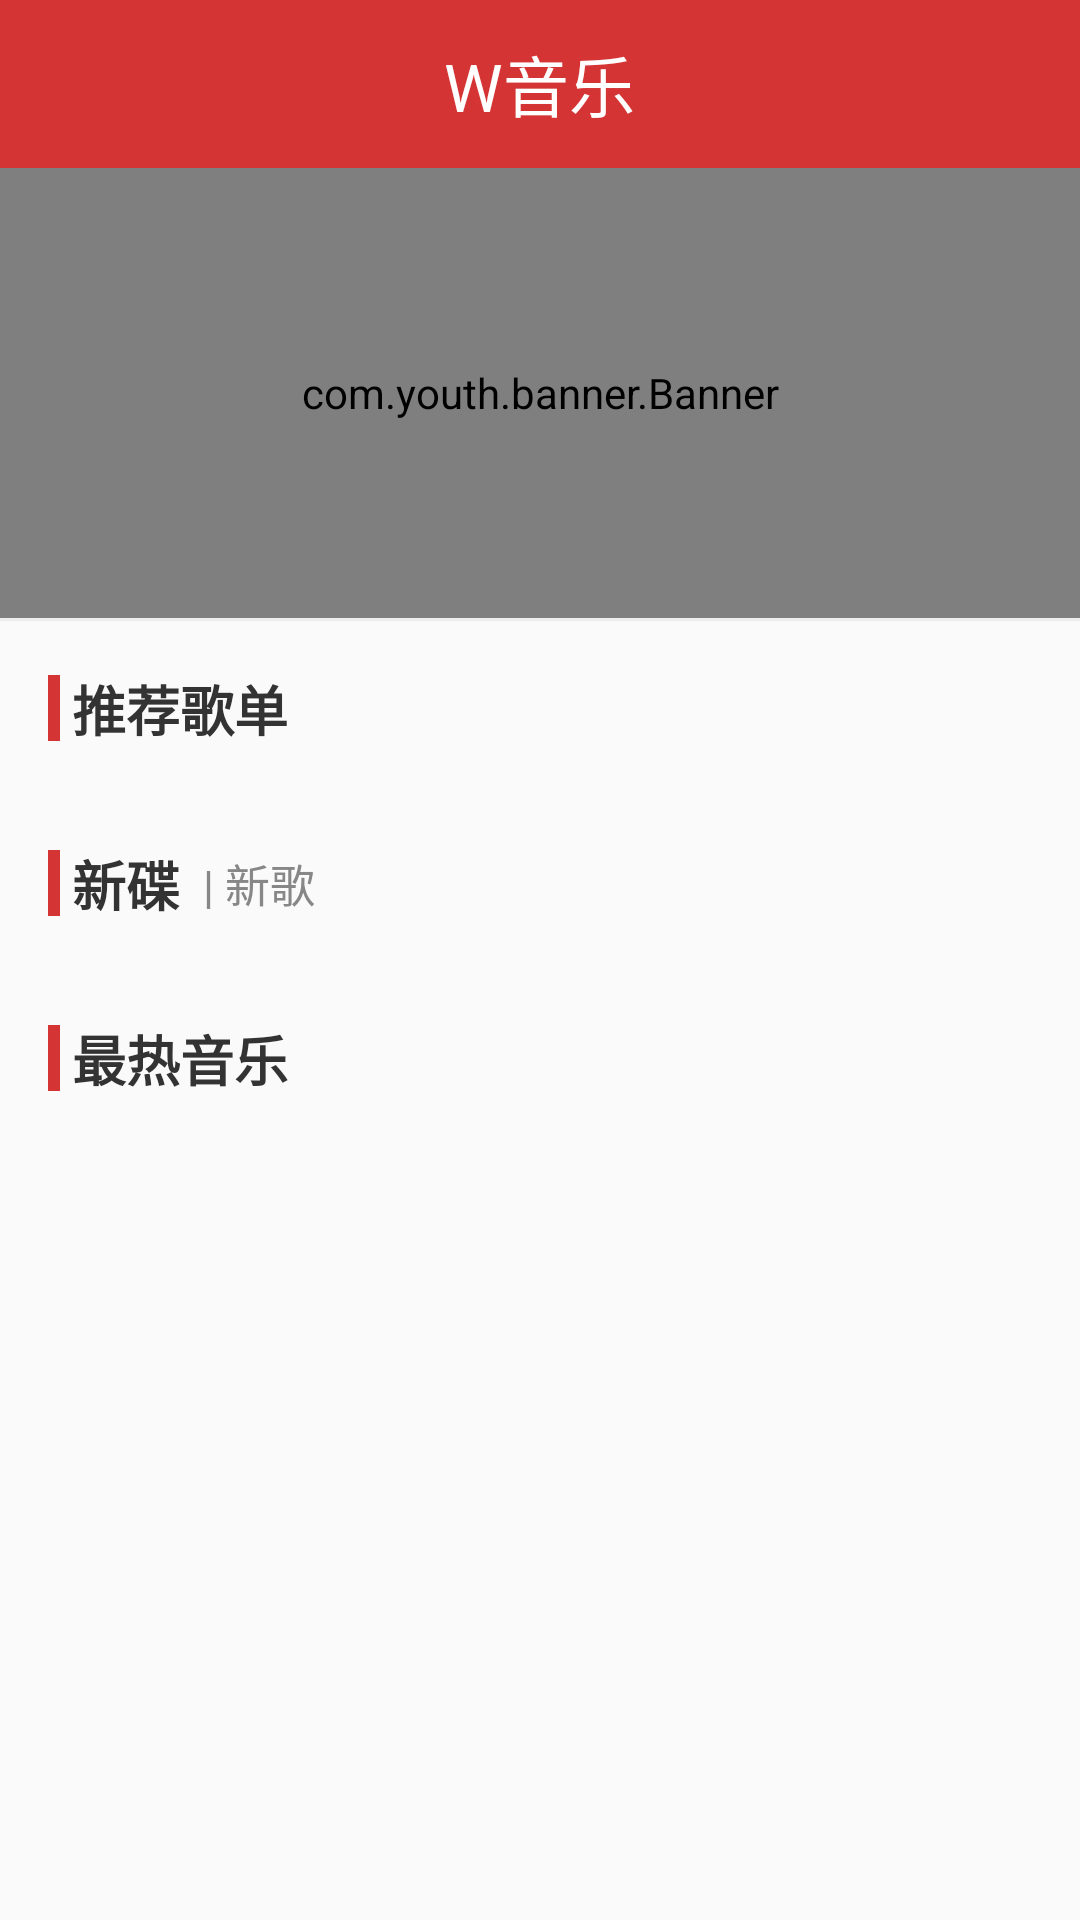

Here is an Android app screen rendered from its layout file. Give the layout XML and the strings, colors and styles it references.
<!-- AndroidManifest.xml: application theme AppTheme -->
<!-- res/layout/activity_main.xml -->
<?xml version="1.0" encoding="utf-8"?>

<LinearLayout xmlns:android="http://schemas.android.com/apk/res/android"
    xmlns:tools="http://schemas.android.com/tools"
    android:layout_width="match_parent"
    android:layout_height="match_parent"
    android:orientation="vertical"
    tools:context=".activitys.MainActivity">

    <include layout="@layout/nav_bar"/>

    <ScrollView
        android:layout_width="match_parent"
        android:layout_height="match_parent">

        <LinearLayout
            android:layout_width="match_parent"
            android:layout_height="match_parent"
            android:orientation="vertical">

            <LinearLayout
                android:layout_width="match_parent"
                android:layout_height="@dimen/rotationImageHeight"
                android:background="@drawable/rotation_background">

                <com.youth.banner.Banner
                    android:id="@+id/banner"
                    android:paddingLeft="@dimen/rotationImageMarginSize"
                    android:paddingRight="@dimen/rotationImageMarginSize"
                    android:layout_width="match_parent"
                    android:layout_height="match_parent" />

            </LinearLayout>

            <androidx.recyclerview.widget.RecyclerView
                android:id="@+id/rv_block"
                android:layout_width="match_parent"
                android:layout_height="wrap_content">
            </androidx.recyclerview.widget.RecyclerView>

            <View
                android:layout_width="match_parent"
                android:layout_height="1dp"
                android:background="#ededed"/>

            <LinearLayout
                android:layout_width="match_parent"
                android:layout_height="wrap_content"
                android:orientation="horizontal"
                android:gravity="center_vertical"
                android:layout_marginTop="@dimen/marginSize"
                android:layout_marginLeft="@dimen/marginSize"
                android:layout_marginBottom="@dimen/marginSize">

                <View
                    android:layout_width="4dp"
                    android:layout_height="22dp"
                    android:background="@color/mainColor"/>

                <TextView
                    android:layout_width="wrap_content"
                    android:layout_height="wrap_content"
                    android:text="推荐歌单"
                    android:textColor="@color/titleColor"
                    android:textSize="@dimen/titleSize"
                    android:textStyle="bold"
                    android:layout_marginLeft="@dimen/marginTabSize"/>

            </LinearLayout>

            <androidx.recyclerview.widget.RecyclerView
                android:id="@+id/rv_grid"
                android:layout_width="match_parent"
                android:layout_height="wrap_content"></androidx.recyclerview.widget.RecyclerView>

            <LinearLayout
                android:layout_width="match_parent"
                android:layout_height="wrap_content"
                android:orientation="horizontal"
                android:gravity="center_vertical"
                android:layout_marginTop="@dimen/marginSize"
                android:layout_marginLeft="@dimen/marginSize"
                android:layout_marginBottom="@dimen/marginSize">

                <View
                    android:layout_width="4dp"
                    android:layout_height="22dp"
                    android:background="@color/mainColor"/>

                <TextView
                    android:layout_width="wrap_content"
                    android:layout_height="wrap_content"
                    android:text="新碟"
                    android:textColor="@color/titleColor"
                    android:textSize="@dimen/titleSize"
                    android:textStyle="bold"
                    android:layout_marginLeft="@dimen/marginTabSize"/>

                <TextView
                    android:layout_width="wrap_content"
                    android:layout_height="wrap_content"
                    android:text=" | 新歌"
                    android:textColor="@color/subTitleColor"
                    android:textSize="@dimen/subTitleSize"
                    android:layout_marginLeft="@dimen/marginTabSize"/>

            </LinearLayout>

            <androidx.recyclerview.widget.RecyclerView
                android:id="@+id/rv_album"
                android:layout_width="match_parent"
                android:layout_height="wrap_content"
                ></androidx.recyclerview.widget.RecyclerView>

            <LinearLayout
                android:layout_width="match_parent"
                android:layout_height="wrap_content"
                android:orientation="horizontal"
                android:gravity="center_vertical"
                android:layout_margin="@dimen/marginSize">

                <View
                    android:layout_width="4dp"
                    android:layout_height="22dp"
                    android:background="@color/mainColor"/>

                <TextView
                    android:layout_width="wrap_content"
                    android:layout_height="wrap_content"
                    android:text="最热音乐"
                    android:textColor="@color/titleColor"
                    android:textSize="@dimen/titleSize"
                    android:textStyle="bold"
                    android:layout_marginLeft="@dimen/marginTabSize"/>

            </LinearLayout>

            <androidx.recyclerview.widget.RecyclerView
                android:id="@+id/rv_list"
                android:layout_width="match_parent"
                android:layout_height="wrap_content"
                ></androidx.recyclerview.widget.RecyclerView>

        </LinearLayout>


    </ScrollView>

</LinearLayout>
<!-- res/layout/nav_bar.xml (included above) -->
<?xml version="1.0" encoding="utf-8"?>

<FrameLayout xmlns:android="http://schemas.android.com/apk/res/android"
    android:orientation="vertical" android:layout_width="match_parent"
    android:layout_height="@dimen/navBarHeight"
    android:background="@color/mainColor"
    android:paddingLeft="@dimen/marginSize"
    android:paddingRight="@dimen/marginSize">

    <ImageView
        android:id="@+id/iv_back"
        android:layout_width="wrap_content"
        android:layout_height="wrap_content"
        android:src="@mipmap/back"
        android:layout_gravity="center_vertical"/>

    <TextView
        android:id="@+id/tv_title"
        android:layout_width="wrap_content"
        android:layout_height="wrap_content"
        android:textSize="@dimen/navBarTitleSize"
        android:textColor="@android:color/white"
        android:text="W音乐"
        android:layout_gravity="center"/>

    <ImageView
        android:id="@+id/iv_me"
        android:layout_width="wrap_content"
        android:layout_height="wrap_content"
        android:layout_gravity="right|center_vertical"
        android:src="@mipmap/me" />

</FrameLayout>
<!-- resources referenced by this layout -->
<resources>
  <color name="mainColor">#d43433</color>
  <color name="subTitleColor">#878787</color>
  <color name="titleColor">#333333</color>
  <dimen name="marginSize">16dp</dimen>
  <dimen name="marginTabSize">4dp</dimen>
  <dimen name="navBarHeight">56dp</dimen>
  <dimen name="navBarTitleSize">22sp</dimen>
  <dimen name="rotationImageHeight">150dp</dimen>
  <dimen name="rotationImageMarginSize">12dp</dimen>
  <dimen name="subTitleSize">15sp</dimen>
  <dimen name="titleSize">18sp</dimen>
  <!-- drawable rotation_background (drawable) -->
  <?xml version="1.0" encoding="utf-8"?>
  
  <shape xmlns:android="http://schemas.android.com/apk/res/android">
      <solid android:color="@color/mainColor" />
      <corners
          android:bottomRightRadius="@dimen/rotationImageMarginSize"
          android:bottomLeftRadius="@dimen/rotationImageMarginSize"/>
      <stroke android:width="0dp" android:color="#000000" />
  </shape>
  <style name="AppTheme" parent="Theme.AppCompat.Light.DarkActionBar">
          <item name="colorPrimaryDark">@color/mainColor</item>
          <item name="android:windowAnimationStyle">@style/AnimationActivity</item>
          
      </style>
  <style name="AnimationActivity" parent="@android:style/Animation.Activity">
  
          
          <item name="android:activityOpenEnterAnimation">@anim/open_enter</item>
          
          <item name="android:activityOpenExitAnimation">@anim/open_exit</item>
          
          <item name="android:activityCloseExitAnimation">@anim/close_exit</item>
          
          <item name="android:activityCloseEnterAnimation">@anim/close_enter</item>
      </style>
</resources>
